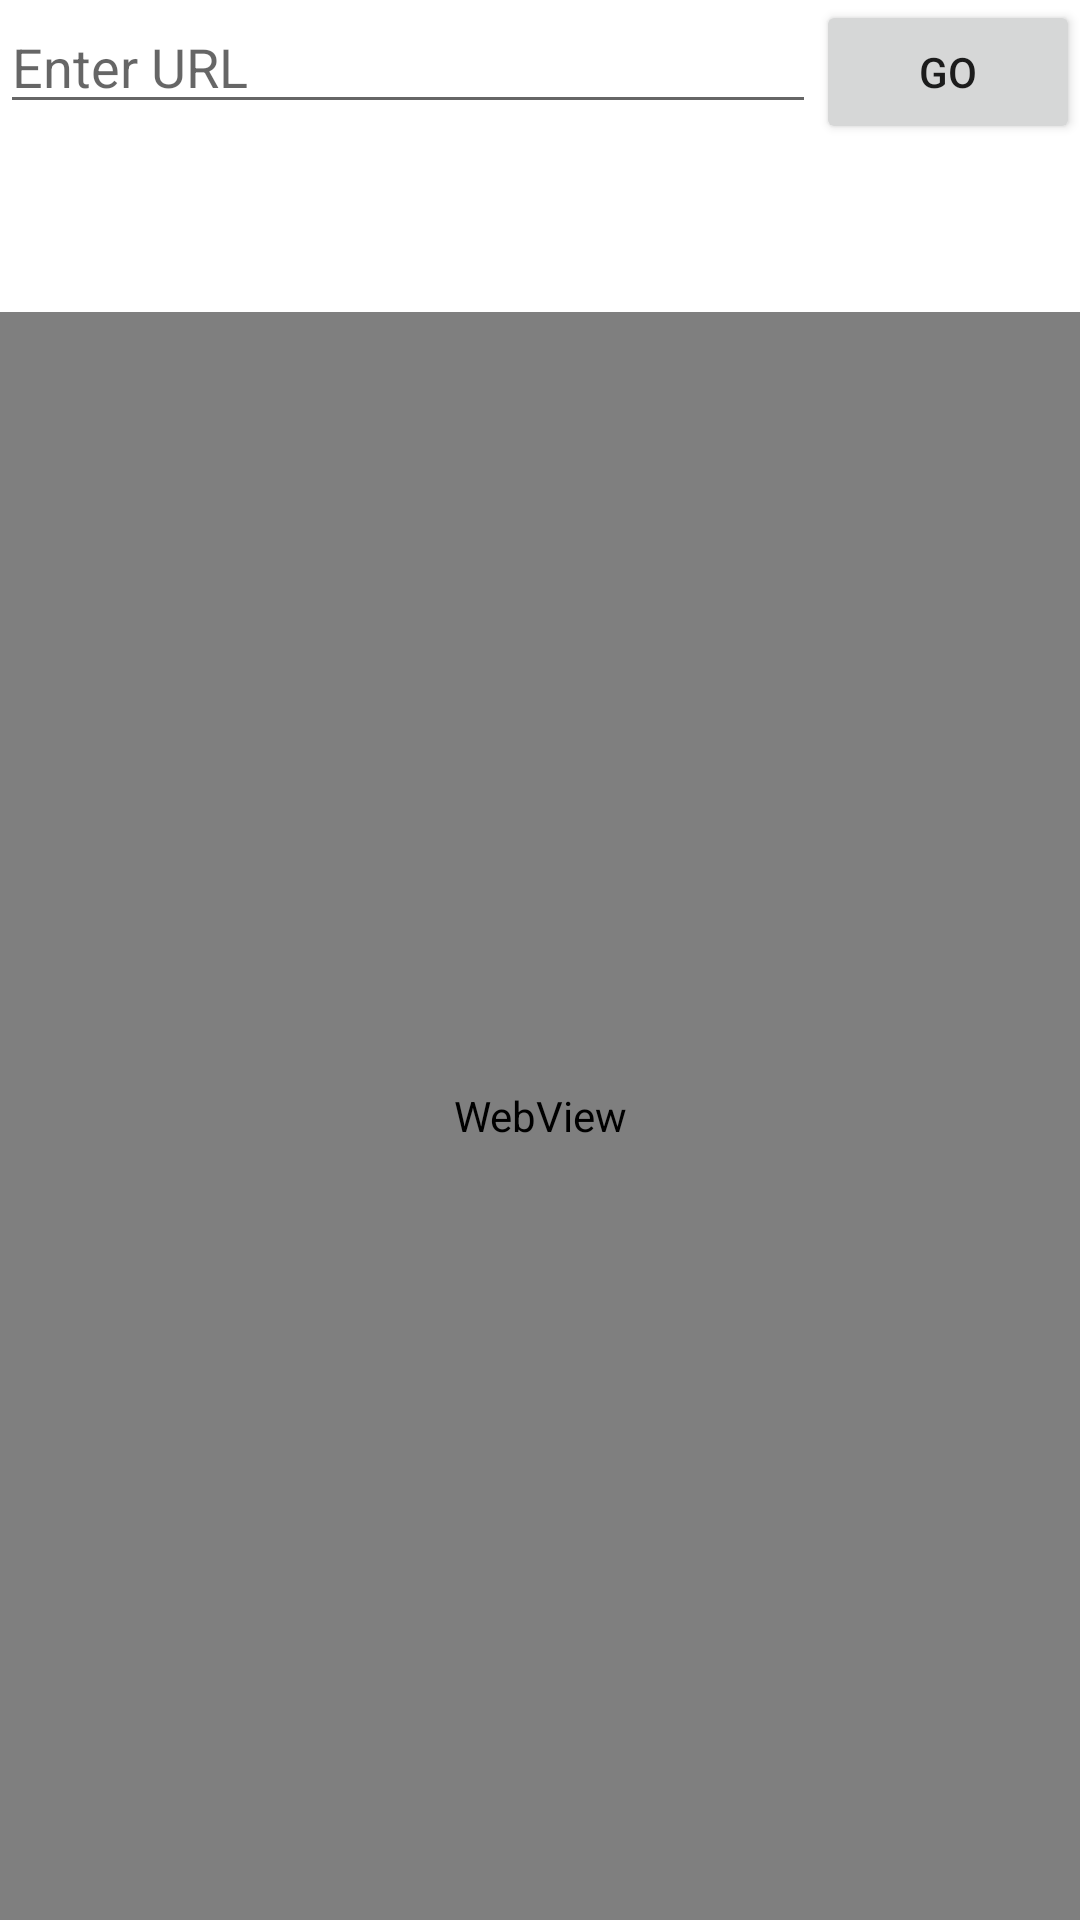

The Android layout XML behind this screen, and the referenced resources:
<!-- AndroidManifest.xml: application theme Theme.PowerUser1 -->
<!-- res/layout/fragment_browser.xml -->
<?xml version="1.0" encoding="utf-8"?>
<androidx.drawerlayout.widget.DrawerLayout xmlns:android="http://schemas.android.com/apk/res/android"
    xmlns:app="http://schemas.android.com/apk/res-auto"
    xmlns:tools="http://schemas.android.com/tools"
    android:id="@+id/drawer_layout"
    android:layout_width="match_parent"
    android:layout_height="match_parent"
    tools:context=".ui.browser.BrowserFragment">

    
    <androidx.constraintlayout.widget.ConstraintLayout
        android:layout_width="match_parent"
        android:layout_height="match_parent">

        <LinearLayout
            android:id="@+id/url_bar"
            android:layout_width="0dp"
            android:layout_height="wrap_content"
            android:orientation="horizontal"
            app:layout_constraintTop_toTopOf="parent"
            app:layout_constraintStart_toStartOf="parent"
            app:layout_constraintEnd_toEndOf="parent">

            <EditText
                android:id="@+id/url_input"
                android:layout_width="0dp"
                android:layout_height="wrap_content"
                android:layout_weight="1"
                android:hint="Enter URL"
                android:inputType="textUri" />

            <Button
                android:id="@+id/go_button"
                android:layout_width="wrap_content"
                android:layout_height="wrap_content"
                android:text="Go" />
        </LinearLayout>
        
        <androidx.appcompat.widget.Toolbar
            android:id="@+id/toolbar"
            android:layout_width="0dp"
            android:layout_height="?attr/actionBarSize"
            app:layout_constraintTop_toBottomOf="@id/url_bar"
            app:layout_constraintStart_toStartOf="parent"
            app:layout_constraintEnd_toEndOf="parent" />

        <WebView
            android:id="@+id/webview"
            android:layout_width="0dp"
            android:layout_height="0dp"
            app:layout_constraintTop_toBottomOf="@id/toolbar"
            app:layout_constraintBottom_toBottomOf="parent"
            app:layout_constraintStart_toStartOf="parent"
            app:layout_constraintEnd_toEndOf="parent" />

        <LinearLayout
            android:id="@+id/edit_panel"
            android:layout_width="0dp"
            android:layout_height="250dp"
            android:orientation="vertical"
            android:visibility="gone"
            android:background="?android:attr/windowBackground"
            app:layout_constraintBottom_toBottomOf="parent"
            app:layout_constraintStart_toStartOf="parent"
            app:layout_constraintEnd_toEndOf="parent"
            tools:visibility="visible">

            <View
                android:id="@+id/drag_handle"
                android:layout_width="match_parent"
                android:layout_height="8dp"
                android:background="?android:attr/listDivider" />
            <LinearLayout
                android:layout_width="match_parent"
                android:layout_height="wrap_content"
                android:orientation="horizontal">
                <Button
                    android:id="@+id/show_html_button"
                    style="?android:attr/buttonBarButtonStyle"
                    android:layout_width="0dp"
                    android:layout_height="wrap_content"
                    android:layout_weight="1"
                    android:text="HTML" />
                <Button
                    android:id="@+id/show_css_button"
                    style="?android:attr/buttonBarButtonStyle"
                    android:layout_width="0dp"
                    android:layout_height="wrap_content"
                    android:layout_weight="1"
                    android:text="CSS" />
                <Button
                    android:id="@+id/apply_button"
                    style="?android:attr/buttonBarButtonStyle"
                    android:layout_width="0dp"
                    android:layout_height="wrap_content"
                    android:layout_weight="1"
                    android:text="Apply" />
            </LinearLayout>
            <FrameLayout
                android:layout_width="match_parent"
                android:layout_height="0dp"
                android:layout_weight="1">
                <ScrollView
                    android:id="@+id/html_scroller"
                    android:layout_width="match_parent"
                    android:layout_height="match_parent">
                    <EditText
                        android:id="@+id/html_input"
                        android:layout_width="match_parent"
                        android:layout_height="wrap_content"
                        android:hint="HTML"
                        android:gravity="top"
                        android:inputType="textMultiLine" />
                </ScrollView>
                <ScrollView
                    android:id="@+id/css_scroller"
                    android:layout_width="match_parent"
                    android:layout_height="match_parent"
                    android:visibility="gone">
                    <EditText
                        android:id="@+id/css_input"
                        android:layout_width="match_parent"
                        android:layout_height="wrap_content"
                        android:hint="CSS"
                        android:gravity="top"
                        android:inputType="textMultiLine" />
                </ScrollView>
            </FrameLayout>
        </LinearLayout>
    </androidx.constraintlayout.widget.ConstraintLayout>

    
    <com.google.android.material.navigation.NavigationView
        android:id="@+id/nav_view"
        android:layout_width="wrap_content"
        android:layout_height="match_parent"
        android:layout_gravity="start"
        app:headerLayout="@layout/nav_header_main"
        app:menu="@menu/browser_drawer_menu" />

</androidx.drawerlayout.widget.DrawerLayout>
<!-- res/layout/nav_header_main.xml (included above) -->
<?xml version="1.0" encoding="utf-8"?>
<LinearLayout xmlns:android="http://schemas.android.com/apk/res/android"
    android:layout_width="match_parent"
    android:layout_height="176dp"
    android:background="?attr/colorPrimary"
    android:gravity="bottom"
    android:orientation="vertical"
    android:padding="16dp"
    android:theme="@style/ThemeOverlay.AppCompat.Dark">

    <TextView
        android:layout_width="match_parent"
        android:layout_height="wrap_content"
        android:text="Tools"
        android:textSize="32sp"
        android:textStyle="bold"
        android:textAppearance="@style/TextAppearance.AppCompat.Body1" />

</LinearLayout>
<!-- resources referenced by this layout -->
<resources>
  <style name="Theme.PowerUser1" parent="Theme.MaterialComponents.DayNight.DarkActionBar">
          
          <item name="colorPrimary">@color/purple_500</item>
          <item name="colorPrimaryVariant">@color/purple_700</item>
          <item name="colorOnPrimary">@color/white</item>
          
          <item name="colorSecondary">@color/teal_200</item>
          <item name="colorSecondaryVariant">@color/teal_700</item>
          <item name="colorOnSecondary">@color/black</item>
          
          <item name="android:statusBarColor">?attr/colorPrimaryVariant</item>
          
      </style>
  <!-- not gathered from this repository: default colours our renderer supplied (Android Studio template values) -->
  <color name="purple_500">#FF6200EE</color>
  <color name="purple_700">#FF3700B3</color>
  <color name="teal_200">#FF03DAC5</color>
  <color name="teal_700">#FF018786</color>
  <color name="black">#FF000000</color>
  <color name="white">#FFFFFFFF</color>
</resources>
